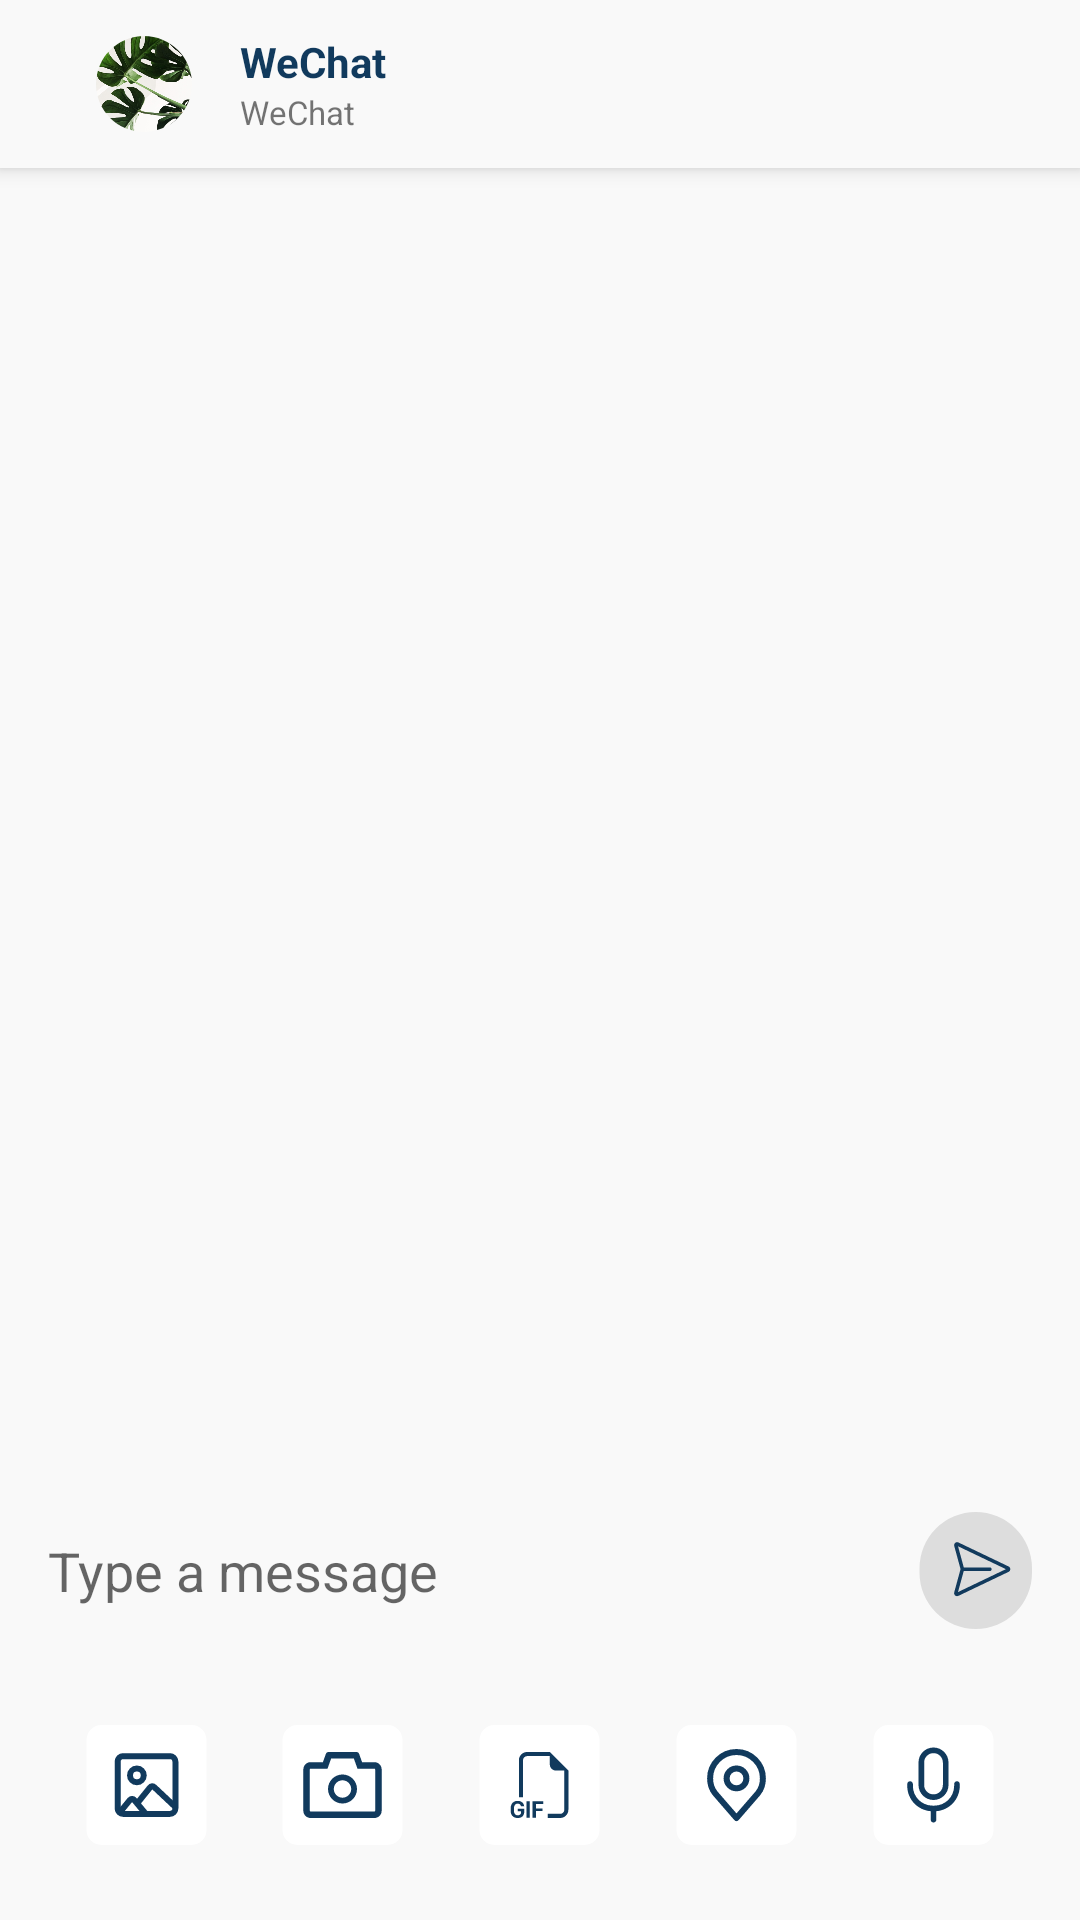

Reconstruct the res/layout file that produces this screen, plus the resources it refers to.
<!-- AndroidManifest.xml: application theme Theme.WeChat -->
<!-- res/layout/activity_chitchat.xml -->
<?xml version="1.0" encoding="utf-8"?>
<androidx.coordinatorlayout.widget.CoordinatorLayout xmlns:android="http://schemas.android.com/apk/res/android"
    xmlns:app="http://schemas.android.com/apk/res-auto"
    xmlns:tools="http://schemas.android.com/tools"
    android:layout_width="match_parent"
    android:layout_height="match_parent"
    android:background="?attr/colorSurface"
    tools:context=".activities.ChitchatActivity">

    <com.google.android.material.appbar.AppBarLayout
        android:layout_width="match_parent"
        android:layout_height="wrap_content"
        android:background="?attr/colorSurface">

        <androidx.appcompat.widget.Toolbar
            android:id="@+id/tbChitchat"
            android:layout_width="match_parent"
            android:layout_height="wrap_content">

            <androidx.constraintlayout.widget.ConstraintLayout
                android:layout_width="match_parent"
                android:layout_height="wrap_content">

                <androidx.appcompat.widget.AppCompatImageButton
                    android:id="@+id/btnChitchatBack"
                    android:layout_width="wrap_content"
                    android:layout_height="wrap_content"
                    android:background="@android:color/transparent"
                    android:src="@drawable/ic_arrow_back"
                    app:layout_constraintBottom_toBottomOf="parent"
                    app:layout_constraintStart_toStartOf="parent"
                    app:layout_constraintTop_toTopOf="parent" />

                <com.google.android.material.imageview.ShapeableImageView
                    android:id="@+id/ivChitchatProfile"
                    android:layout_width="@dimen/margin_4x"
                    android:layout_height="@dimen/margin_4x"
                    android:layout_marginStart="@dimen/margin_2x"
                    android:scaleType="centerCrop"
                    app:layout_constraintBottom_toBottomOf="parent"
                    app:layout_constraintStart_toEndOf="@id/btnChitchatBack"
                    app:layout_constraintTop_toTopOf="parent"
                    app:shapeAppearance="@style/circle_img"
                    app:srcCompat="@drawable/placeholder_portrait" />

                <androidx.appcompat.widget.AppCompatTextView
                    android:id="@+id/tvChitchatProfileName"
                    android:layout_width="wrap_content"
                    android:layout_height="wrap_content"
                    android:layout_marginStart="@dimen/margin_2x"
                    android:text="@string/app_name"
                    android:textColor="?attr/colorPrimary"
                    android:textStyle="bold"
                    app:layout_constraintBottom_toTopOf="@id/tvChitchatActiveStatus"
                    app:layout_constraintStart_toEndOf="@id/ivChitchatProfile"
                    app:layout_constraintTop_toTopOf="@id/ivChitchatProfile"
                    app:layout_constraintVertical_chainStyle="packed" />

                <androidx.appcompat.widget.AppCompatTextView
                    android:id="@+id/tvChitchatActiveStatus"
                    android:layout_width="wrap_content"
                    android:layout_height="wrap_content"
                    android:text="@string/app_name"
                    android:textSize="@dimen/size_active_status_for_chitchat"
                    app:layout_constraintBottom_toBottomOf="@id/ivChitchatProfile"
                    app:layout_constraintStart_toStartOf="@id/tvChitchatProfileName"
                    app:layout_constraintTop_toBottomOf="@id/tvChitchatProfileName" />


            </androidx.constraintlayout.widget.ConstraintLayout>
        </androidx.appcompat.widget.Toolbar>
    </com.google.android.material.appbar.AppBarLayout>

        <androidx.constraintlayout.widget.ConstraintLayout
            android:layout_width="match_parent"
            android:layout_height="match_parent"
            app:layout_behavior="com.google.android.material.appbar.AppBarLayout$ScrollingViewBehavior">

            <androidx.recyclerview.widget.RecyclerView
                android:id="@+id/rvChitchatConversation"
                android:layout_width="match_parent"
                android:layout_height="@dimen/empty"
                android:orientation="vertical"
                app:layoutManager="androidx.recyclerview.widget.LinearLayoutManager"
                app:layout_constraintEnd_toEndOf="parent"
                android:layout_marginBottom="@dimen/margin_2x"
                app:layout_constraintStart_toStartOf="parent"
                app:layout_constraintTop_toTopOf="parent"
                app:layout_constraintBottom_toTopOf="@id/btnChitchatSend"
                tools:listitem="@layout/viewholder_chat_text" />

            <androidx.appcompat.widget.AppCompatEditText
                android:layout_width="@dimen/empty"
                android:id="@+id/etChatTypeMessage"
                android:layout_height="@dimen/empty"
                android:layout_marginHorizontal="@dimen/margin_2x"
                android:background="@android:color/transparent"
                android:hint="@string/lbl_type_a_message"
                app:layout_constraintBottom_toBottomOf="@id/btnChitchatSend"
                app:layout_constraintEnd_toStartOf="@id/btnChitchatSend"
                app:layout_constraintStart_toStartOf="parent"
                app:layout_constraintTop_toTopOf="@id/btnChitchatSend" />

            <com.google.android.material.imageview.ShapeableImageView
                android:id="@+id/btnChitchatSend"
                android:layout_width="wrap_content"
                android:layout_height="wrap_content"
                android:layout_margin="@dimen/margin_2x"
                app:layout_constraintBottom_toTopOf="@id/llSendAction"
                app:layout_constraintEnd_toEndOf="@id/rvChitchatConversation"
                app:srcCompat="@drawable/ic_send_disable" />

            <androidx.appcompat.widget.LinearLayoutCompat
                android:layout_width="match_parent"
                android:layout_height="wrap_content"
                android:padding="@dimen/margin_2x"
                android:id="@+id/llSendAction"
                app:layout_constraintBottom_toBottomOf="parent"
                app:layout_constraintEnd_toEndOf="parent"
                app:layout_constraintStart_toStartOf="parent">

                <com.google.android.material.imageview.ShapeableImageView
                    android:layout_width="@dimen/empty"
                    android:layout_height="wrap_content"
                    android:id="@+id/btnSendImage"
                    android:layout_marginHorizontal="@dimen/margin_small"
                    android:layout_weight="1"
                    app:srcCompat="@drawable/ic_send_image" />

                <com.google.android.material.imageview.ShapeableImageView
                    android:layout_width="@dimen/empty"
                    android:layout_height="wrap_content"
                    android:layout_marginHorizontal="@dimen/margin_small"
                    android:layout_weight="1"
                    android:id="@+id/btnSendCamera"
                    app:srcCompat="@drawable/ic_send_camera" />

                <com.google.android.material.imageview.ShapeableImageView
                    android:layout_width="@dimen/empty"
                    android:layout_height="wrap_content"
                    android:id="@+id/btnSendGif"
                    android:layout_marginHorizontal="@dimen/margin_small"
                    android:layout_weight="1"
                    app:srcCompat="@drawable/ic_send_gif" />

                <com.google.android.material.imageview.ShapeableImageView
                    android:layout_width="@dimen/empty"
                    android:layout_height="wrap_content"
                    android:id="@+id/btnSendLocation"
                    android:layout_marginHorizontal="@dimen/margin_small"
                    android:layout_weight="1"
                    app:srcCompat="@drawable/ic_send_location" />

                <com.google.android.material.imageview.ShapeableImageView
                    android:layout_width="@dimen/empty"
                    android:layout_height="wrap_content"
                    android:id="@+id/btnSendVoice"
                    android:layout_marginHorizontal="@dimen/margin_small"
                    android:layout_weight="1"
                    app:srcCompat="@drawable/ic_send_voice" />


            </androidx.appcompat.widget.LinearLayoutCompat>
        </androidx.constraintlayout.widget.ConstraintLayout>
</androidx.coordinatorlayout.widget.CoordinatorLayout>
<!-- res/layout/viewholder_chat_text.xml (included above) -->
<?xml version="1.0" encoding="utf-8"?>
<FrameLayout xmlns:android="http://schemas.android.com/apk/res/android"
    android:layout_width="match_parent"
    android:layout_height="wrap_content"
    android:padding="@dimen/general_margin">

    <androidx.appcompat.widget.LinearLayoutCompat
        android:id="@+id/llChatText"
        android:layout_width="wrap_content"
        android:layout_height="wrap_content"
        android:background="@drawable/backgroud_chat"
        android:orientation="vertical"
        android:padding="@dimen/general_margin">

        <androidx.appcompat.widget.AppCompatTextView
            android:id="@+id/tvChatText"
            android:layout_width="wrap_content"
            android:layout_height="wrap_content"
            android:text="@string/lbl_what_s_on_your_mind"
            android:textColor="?attr/colorPrimary" />

        <androidx.appcompat.widget.AppCompatTextView
            android:id="@+id/tvChatTextTime"
            android:layout_width="wrap_content"
            android:layout_height="wrap_content"
            android:layout_marginTop="@dimen/general_margin"
            android:text="@string/app_name"
            android:textAppearance="@style/TextAppearance.Material3.LabelSmall" />
    </androidx.appcompat.widget.LinearLayoutCompat>

</FrameLayout>
<!-- resources referenced by this layout -->
<resources>
  <dimen name="empty">0dp</dimen>
  <dimen name="general_margin">8dp</dimen>
  <dimen name="margin_2x">16dp</dimen>
  <dimen name="margin_4x">32dp</dimen>
  <dimen name="margin_small">5dp</dimen>
  <dimen name="size_active_status_for_chitchat">11sp</dimen>
  <!-- drawable backgroud_chat (drawable) -->
  <?xml version="1.0" encoding="utf-8"?>
  <shape xmlns:android="http://schemas.android.com/apk/res/android">
  <solid android:color="@color/grey" />
      <corners android:radius="@dimen/general_margin"/>
  </shape>
  <!-- drawable ic_send_location (drawable) -->
  <vector android:autoMirrored="true" android:height="49dp"
      android:viewportHeight="49" android:viewportWidth="49"
      android:width="49dp" xmlns:android="http://schemas.android.com/apk/res/android">
      <path android:fillColor="#ffffff" android:pathData="M9.5,0L39.5,0A5,5 0,0 1,44.5 5L44.5,35A5,5 0,0 1,39.5 40L9.5,40A5,5 0,0 1,4.5 35L4.5,5A5,5 0,0 1,9.5 0z"/>
      <path android:fillColor="#00000000"
          android:pathData="M24.5,21.1C26.323,21.1 27.8,19.622 27.8,17.8C27.8,15.977 26.323,14.5 24.5,14.5C22.677,14.5 21.2,15.977 21.2,17.8C21.2,19.622 22.677,21.1 24.5,21.1Z"
          android:strokeColor="#113A5D" android:strokeLineCap="round"
          android:strokeLineJoin="round" android:strokeWidth="2"/>
      <path android:fillColor="#00000000"
          android:pathData="M24.5,9C22.166,9 19.928,9.927 18.277,11.578C16.627,13.228 15.7,15.466 15.7,17.8C15.7,19.881 16.142,21.243 17.35,22.75L24.5,31L31.65,22.75C32.858,21.243 33.3,19.881 33.3,17.8C33.3,15.466 32.373,13.228 30.722,11.578C29.072,9.927 26.834,9 24.5,9V9Z"
          android:strokeColor="#113A5D" android:strokeLineCap="round"
          android:strokeLineJoin="round" android:strokeWidth="2"/>
  </vector>
  <string name="app_name">WeChat</string>
  <string name="lbl_type_a_message">Type a message</string>
  <string name="lbl_what_s_on_your_mind">What\'s on your mind?</string>
  <style name="circle_img">
          <item name="shapeCornerFamily">rounded</item>
          <item name="cornerSize">50%</item>
      </style>
  <style name="Theme.WeChat" parent="Theme.MaterialComponents.DayNight.NoActionBar">
          
          <item name="colorPrimary">@color/color_primary</item>
          <item name="colorPrimaryVariant">@color/color_primary_variant</item>
          <item name="colorOnPrimary">@color/white</item>
          
          <item name="colorSecondary">@color/color_secondary</item>
          <item name="colorSecondaryVariant">@color/color_secondary</item>
          <item name="colorOnSecondary">@color/black</item>
          
          <item name="android:statusBarColor">?attr/colorSurface</item>
          <item name="fontFamily">@font/crete_round</item>
          <item name="android:windowLightStatusBar">true</item>
          <item name="colorSurface">@color/color_surface</item>
      </style>
  <color name="grey">#ddd</color>
  <color name="color_primary">#113A5D</color>
  <color name="color_primary_variant">#062743</color>
  <color name="white">#FFFFFFFF</color>
  <color name="color_secondary">#00DC5D</color>
  <color name="black">#FF000000</color>
  <color name="color_surface">#F9F9F9</color>
</resources>
